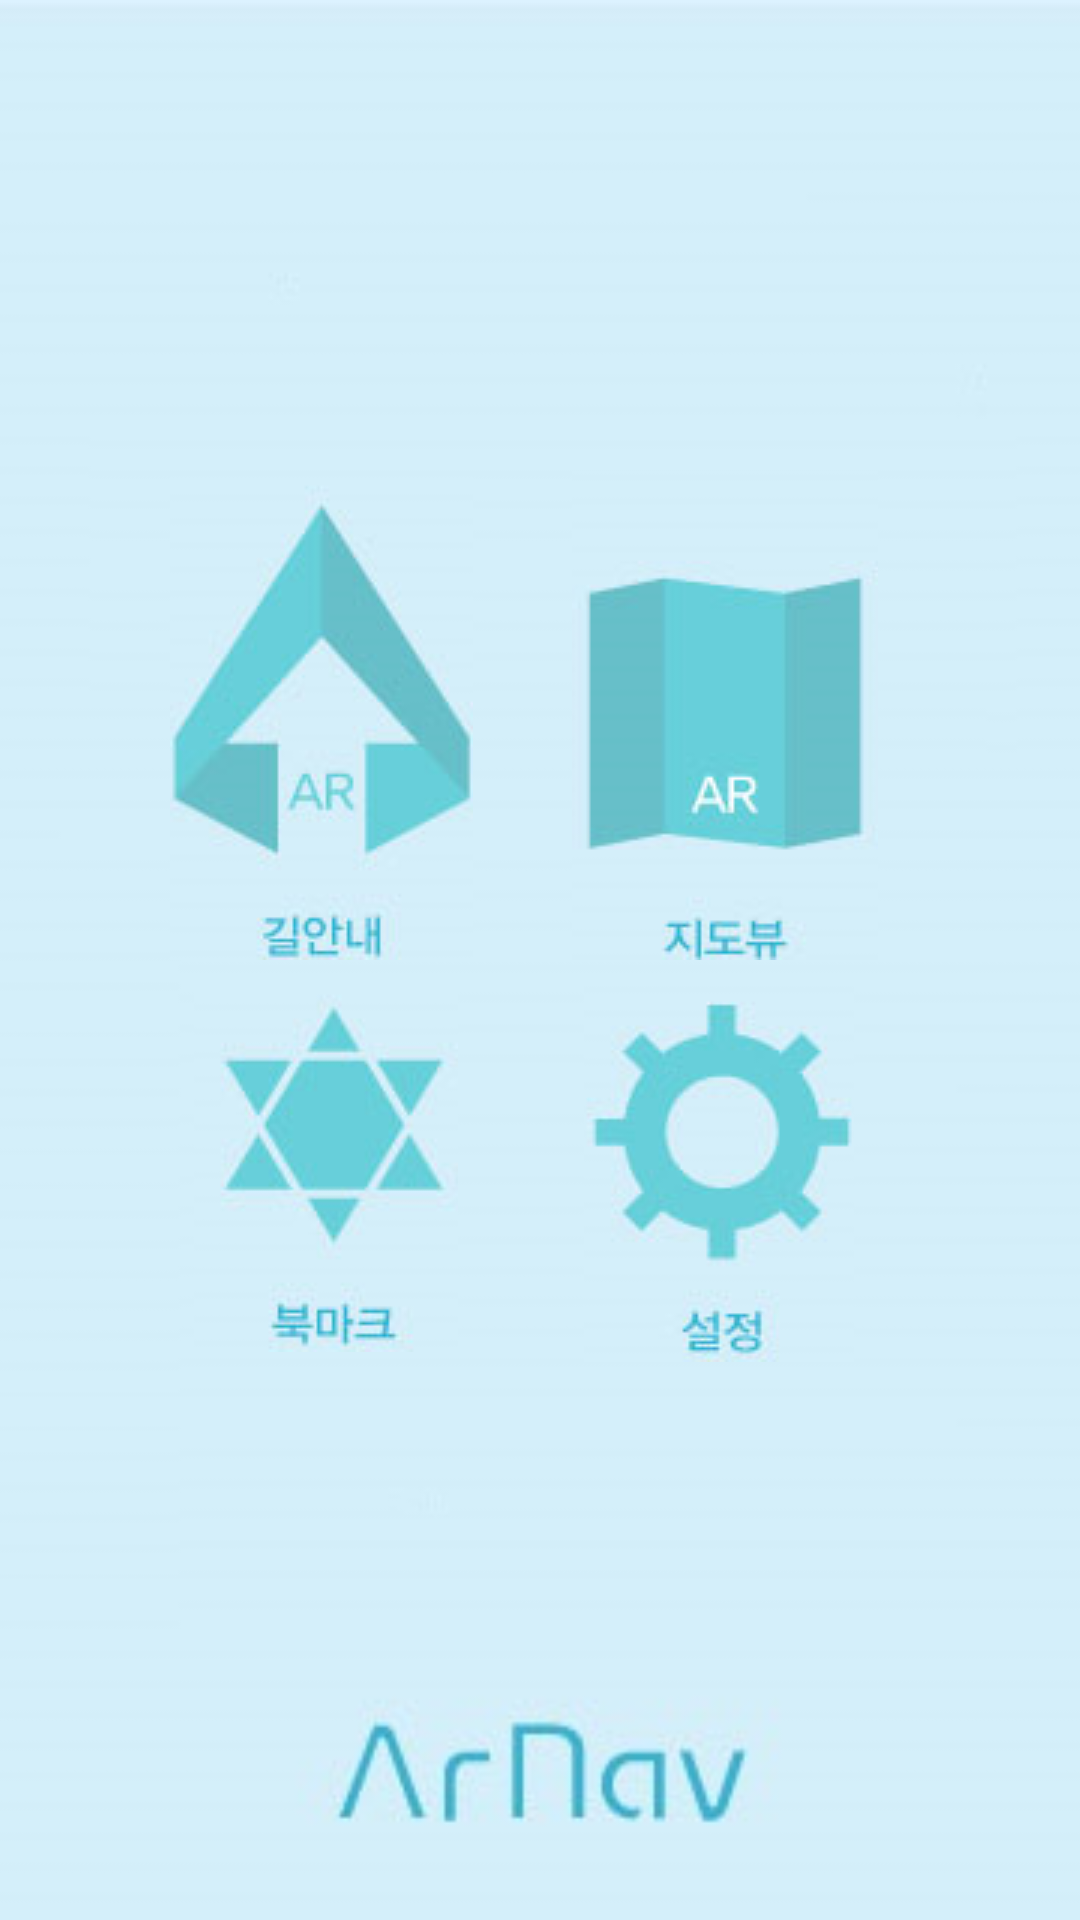

This screen was rendered from an Android layout file. Write that file and the resources it references.
<!-- AndroidManifest.xml: application theme AppTheme -->
<!-- res/layout/activity_main.xml -->
<?xml version="1.0" encoding="utf-8"?>
<LinearLayout xmlns:android="http://schemas.android.com/apk/res/android"
    xmlns:tools="http://schemas.android.com/tools"
    android:id="@+id/activity_main"
    android:layout_width="match_parent"
    android:layout_height="match_parent"
    android:orientation="vertical"
    android:background="@drawable/background"
    android:paddingBottom="@dimen/activity_vertical_margin"
    android:paddingLeft="@dimen/activity_horizontal_margin"
    android:paddingRight="@dimen/activity_horizontal_margin"
    android:paddingTop="@dimen/activity_vertical_margin"
    tools:context="com.example.jun.mycapstone.MainActivity">

    <LinearLayout
        android:layout_width="match_parent"
        android:layout_height="match_parent"
        android:layout_weight="1"
        android:orientation="horizontal">

        <Button
            android:id="@+id/button_Navigation"
            android:layout_width="158dp"
            android:layout_height="wrap_content"
            android:layout_gravity="bottom"
            android:background="#00ff0000"
            android:drawableRight="@drawable/point"

            android:textSize="25dp" />

        <Button
            android:id="@+id/button_MapView"
            android:layout_width="135dp"
            android:layout_height="wrap_content"
            android:layout_gravity="bottom"
            android:background="#00ff0000"
            android:drawableRight="@drawable/mapmap"
            android:textSize="25dp" />


    </LinearLayout>

    <LinearLayout
        android:layout_width="match_parent"
        android:layout_height="match_parent"
        android:layout_weight="1"
        android:orientation="horizontal">

        <Button
            android:id="@+id/button_BookMark"
            android:layout_width="153dp"
            android:layout_height="133dp"
            android:layout_gravity="top"
            android:background="#00ff0000"
            android:drawableRight="@drawable/bookbook"
            android:textSize="25dp" />

        <Button
            android:id="@+id/button_Option"
            android:layout_width="132dp"
            android:layout_height="142dp"
            android:layout_gravity="top"
            android:background="#00ff0000"
            android:drawableRight="@drawable/optionoption"
            android:textSize="25dp" />

    </LinearLayout>


</LinearLayout>
<!-- resources referenced by this layout -->
<resources>
  <!-- drawable background: jpg bitmap (drawable, 9130 bytes) -->
  <!-- drawable bookbook: png bitmap (drawable, 9763 bytes) -->
  <!-- drawable mapmap: png bitmap (drawable, 7548 bytes) -->
  <!-- drawable optionoption: png bitmap (drawable, 11416 bytes) -->
  <!-- drawable point: png bitmap (drawable, 14781 bytes) -->
  <style name="AppTheme" parent="Theme.AppCompat.Light.DarkActionBar">
          
          <item name="colorPrimary">@color/colorPrimary</item>
          <item name="colorPrimaryDark">@color/colorPrimaryDark</item>
          <item name="colorAccent">@color/colorAccent</item>
          <item name="windowNoTitle">true</item>
      </style>
  <!-- not gathered from this repository: default colours our renderer supplied (Android Studio template values) -->
  <color name="colorPrimary">#FF6200EE</color>
  <color name="colorPrimaryDark">#FF3700B3</color>
  <color name="colorAccent">#FF03DAC5</color>
</resources>
